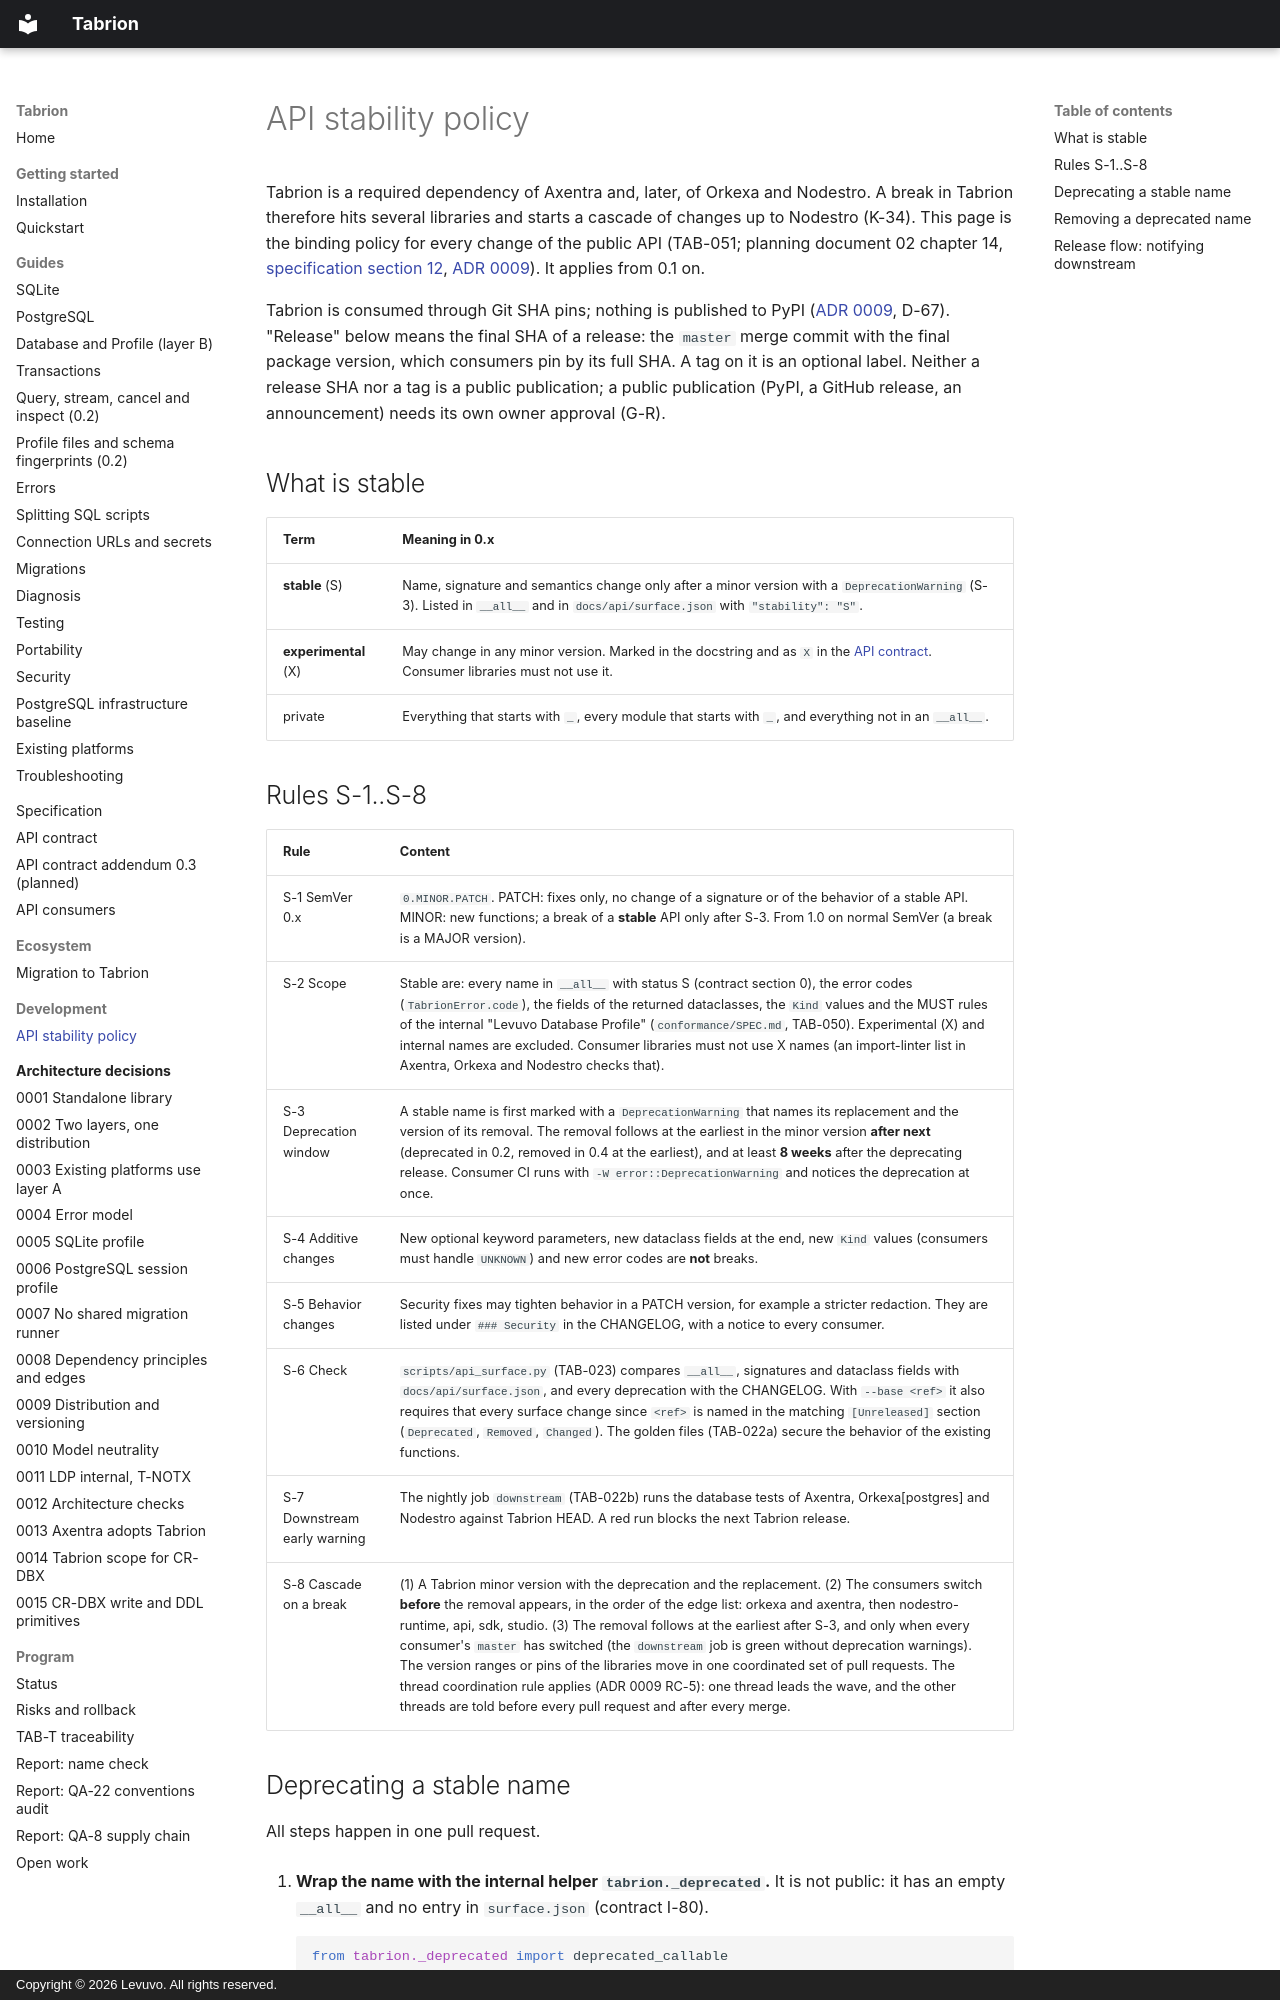

repository: peterkarlhuber/tabrion · page: development/api-stability/index.html · generator: mkdocs · copyright: Copyright © 2026 Levuvo. All rights reserved.

# API stability policy

Tabrion is a required dependency of Axentra and, later, of Orkexa and Nodestro. A break in Tabrion therefore hits
several libraries and starts a cascade of changes up to Nodestro (K-34). This page is the binding policy for every
change of the public API (TAB-051; planning document 02 chapter 14, [specification section 12](../specification.md),
[ADR 0009](../adr/0009-distribution-and-versioning.md)). It applies from 0.1 on.

Tabrion is consumed through Git SHA pins; nothing is published to PyPI ([ADR 0009](../adr/0009-distribution-and-versioning.md),
D-67). "Release" below means the final SHA of a release: the `master` merge commit with the final package version,
which consumers pin by its full SHA. A tag on it is an optional label. Neither a release SHA nor a tag is a public
publication; a public publication (PyPI, a GitHub release, an announcement) needs its own owner approval (G-R).

## What is stable

| Term | Meaning in 0.x |
|---|---|
| **stable** (S) | Name, signature and semantics change only after a minor version with a `DeprecationWarning` (S-3). Listed in `__all__` and in `docs/api/surface.json` with `"stability": "S"`. |
| **experimental** (X) | May change in any minor version. Marked in the docstring and as `X` in the [API contract](../api/contract.md#0-overview-of-the-public-names). Consumer libraries must not use it. |
| private | Everything that starts with `_`, every module that starts with `_`, and everything not in an `__all__`. |

## Rules S-1..S-8

| Rule | Content |
|---|---|
| S-1 SemVer 0.x | `0.MINOR.PATCH`. PATCH: fixes only, no change of a signature or of the behavior of a stable API. MINOR: new functions; a break of a **stable** API only after S-3. From 1.0 on normal SemVer (a break is a MAJOR version). |
| S-2 Scope | Stable are: every name in `__all__` with status S (contract section 0), the error codes (`TabrionError.code`), the fields of the returned dataclasses, the `Kind` values and the MUST rules of the internal "Levuvo Database Profile" (`conformance/SPEC.md`, TAB-050). Experimental (X) and internal names are excluded. Consumer libraries must not use X names (an import-linter list in Axentra, Orkexa and Nodestro checks that). |
| S-3 Deprecation window | A stable name is first marked with a `DeprecationWarning` that names its replacement and the version of its removal. The removal follows at the earliest in the minor version **after next** (deprecated in 0.2, removed in 0.4 at the earliest), and at least **8 weeks** after the deprecating release. Consumer CI runs with `-W error::DeprecationWarning` and notices the deprecation at once. |
| S-4 Additive changes | New optional keyword parameters, new dataclass fields at the end, new `Kind` values (consumers must handle `UNKNOWN`) and new error codes are **not** breaks. |
| S-5 Behavior changes | Security fixes may tighten behavior in a PATCH version, for example a stricter redaction. They are listed under `### Security` in the CHANGELOG, with a notice to every consumer. |
| S-6 Check | `scripts/api_surface.py` (TAB-023) compares `__all__`, signatures and dataclass fields with `docs/api/surface.json`, and every deprecation with the CHANGELOG. With `--base <ref>` it also requires that every surface change since `<ref>` is named in the matching `[Unreleased]` section (`Deprecated`, `Removed`, `Changed`). The golden files (TAB-022a) secure the behavior of the existing functions. |
| S-7 Downstream early warning | The nightly job `downstream` (TAB-022b) runs the database tests of Axentra, Orkexa[postgres] and Nodestro against Tabrion HEAD. A red run blocks the next Tabrion release. |
| S-8 Cascade on a break | (1) A Tabrion minor version with the deprecation and the replacement. (2) The consumers switch **before** the removal appears, in the order of the edge list: orkexa and axentra, then nodestro-runtime, api, sdk, studio. (3) The removal follows at the earliest after S-3, and only when every consumer's `master` has switched (the `downstream` job is green without deprecation warnings). The version ranges or pins of the libraries move in one coordinated set of pull requests. The thread coordination rule applies (ADR 0009 RC-5): one thread leads the wave, and the other threads are told before every pull request and after every merge. |
